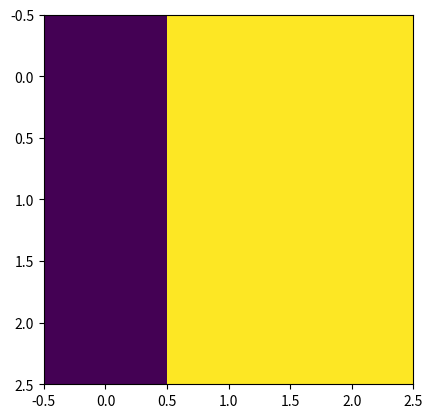

This chart was generated by the following Python code:
import numpy as np
import matplotlib.pyplot as plt

# Kernel 1 is a vertical line detector
kernel1 = [[0, 1, 0], [0, 1, 0], [0, 1, 0]]
kernel1 = np.array(kernel1)

# Kernel 2 is a horizontal line detector
kernel2 = [[0, 0, 0], [1, 1, 1], [0, 0, 0]]
kernel2 = np.array(kernel2)

# Create an image with a vertical line
n = 5
input_data = np.zeros([5, 5])
input_data[:, 3] = 1

def Convolution(input_data, kernel):
    # Size of kernel and input data, assuming square matrices
    n = input_data.shape[0]
    m = kernel1.shape[0]

    # d is the size of feature map with stride 1
    d = n - m + 1
    feature_map = np.zeros([d, d])

    # This loop works for stride 1 and square input data
    for i in range(d):
        for j in range(d):
            feature_map[i, j] = np.sum(np.multiply(input_data[i:(i+m), j:(j+m)], kernel))
    return feature_map

print(input_data)
# We see strong activations for vertical line
print(Convolution(input_data, kernel1))
# We see weaker activations for horizontal line
print(Convolution(input_data, kernel2))

#plot vertical kernel conved with input image
k1conim=Convolution(input_data, kernel2)
plt.imshow(k1conim)
plt.show()